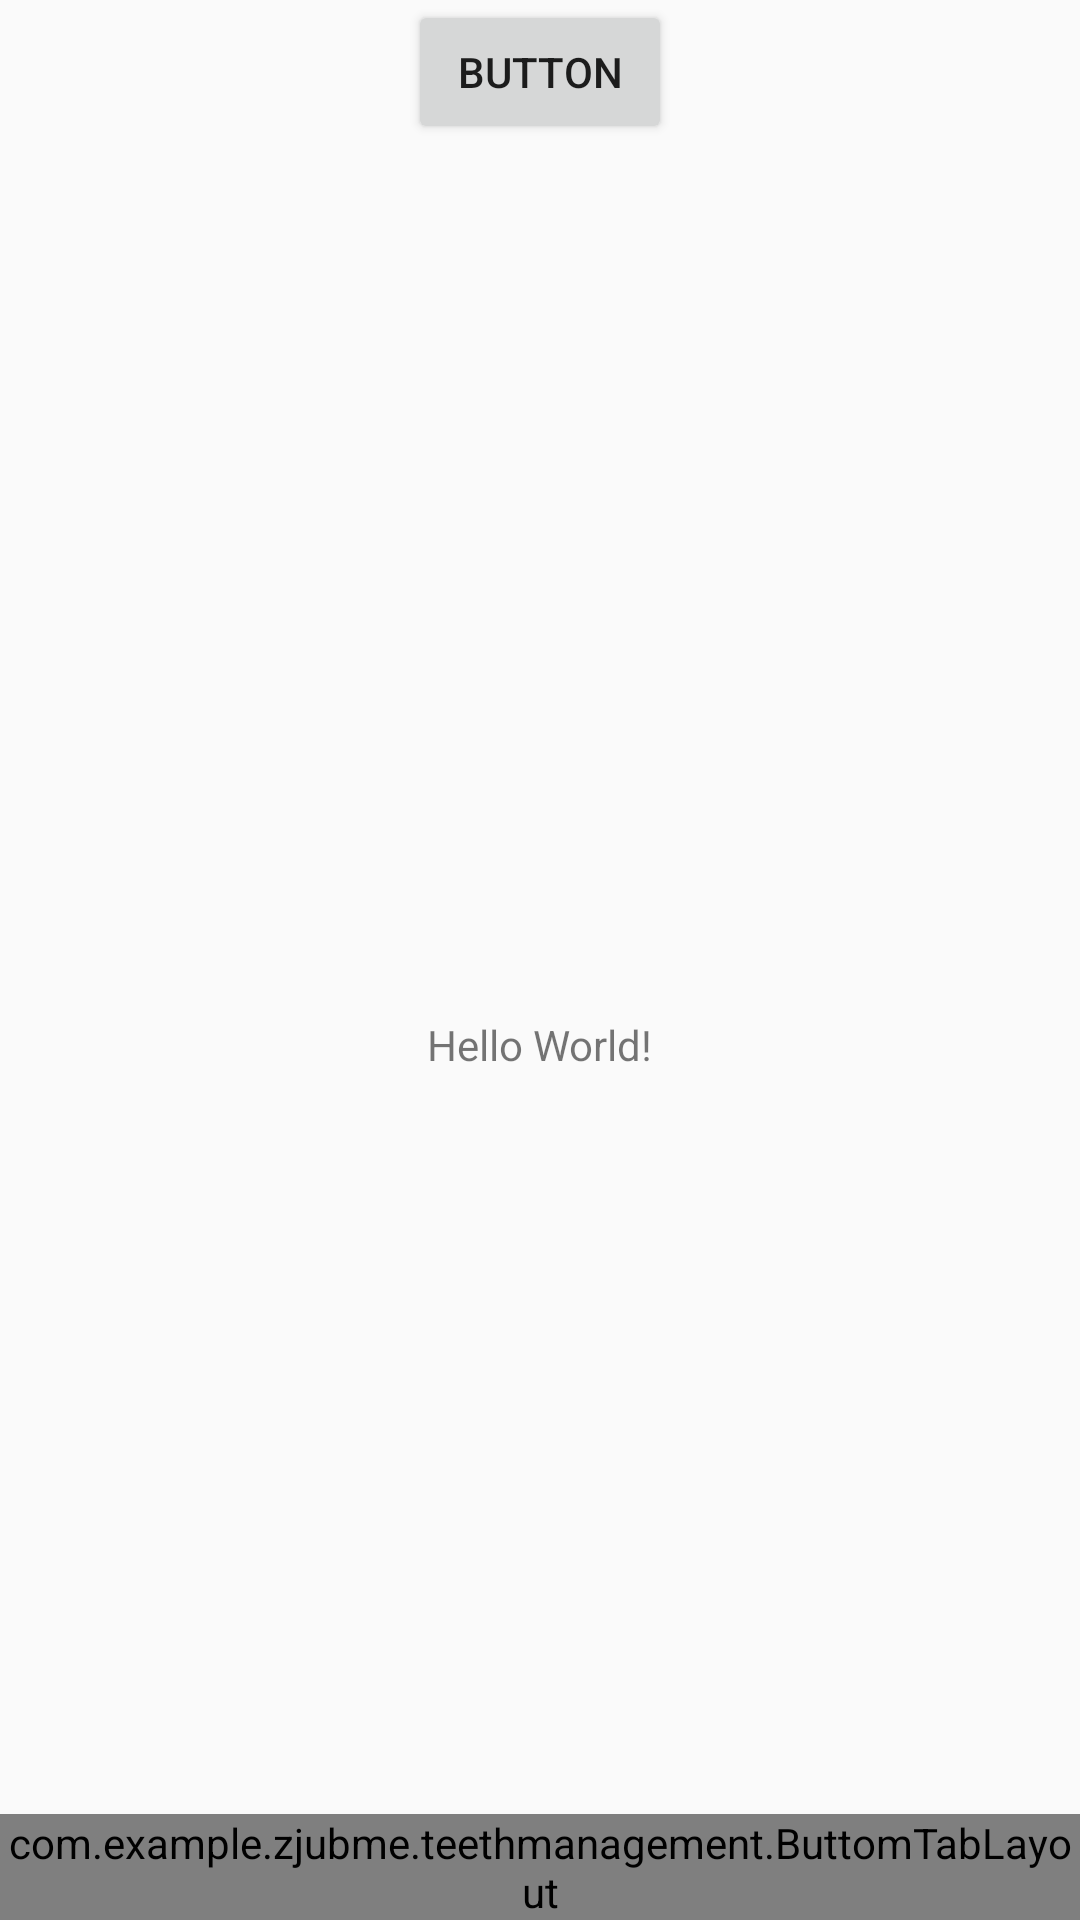

Reconstruct the res/layout file that produces this screen, plus the resources it refers to.
<!-- AndroidManifest.xml: application theme AppTheme -->
<!-- res/layout/activity_main.xml -->
<?xml version="1.0" encoding="utf-8"?>
<android.support.constraint.ConstraintLayout xmlns:android="http://schemas.android.com/apk/res/android"
    xmlns:app="http://schemas.android.com/apk/res-auto"
    xmlns:tools="http://schemas.android.com/tools"
    android:layout_width="match_parent"
    android:layout_height="match_parent"
    tools:context=".MainActivity">

    <TextView
        android:layout_width="wrap_content"
        android:layout_height="wrap_content"
        android:layout_marginTop="8dp"
        android:text="Hello World!"
        app:layout_constraintBottom_toBottomOf="parent"
        app:layout_constraintLeft_toLeftOf="parent"
        app:layout_constraintRight_toRightOf="parent"
        app:layout_constraintTop_toBottomOf="@+id/button_1" />

    <Button
        android:id="@+id/button_1"
        android:layout_width="wrap_content"
        android:layout_height="wrap_content"
        android:text="Button"
        app:layout_constraintEnd_toEndOf="parent"
        app:layout_constraintStart_toStartOf="parent"
        tools:layout_editor_absoluteY="30dp" />

    <com.example.zjubme.teethmanagement.ButtomTabLayout
        app:layout_constraintBottom_toBottomOf="parent"
        android:layout_width="match_parent"
        android:layout_height="wrap_content"></com.example.zjubme.teethmanagement.ButtomTabLayout>
</android.support.constraint.ConstraintLayout>
<!-- resources referenced by this layout -->
<resources>
  <style name="AppTheme" parent="Base.Theme.AppCompat.Light.DarkActionBar">
          
          <item name="colorPrimary">@color/colorPrimary</item>
          <item name="colorPrimaryDark">@color/colorPrimaryDark</item>
          <item name="colorAccent">@color/colorAccent</item>
      </style>
  <color name="colorPrimary">#73C4EF</color>
  <color name="colorPrimaryDark">#303F9F</color>
  <color name="colorAccent">#FF4081</color>
</resources>
